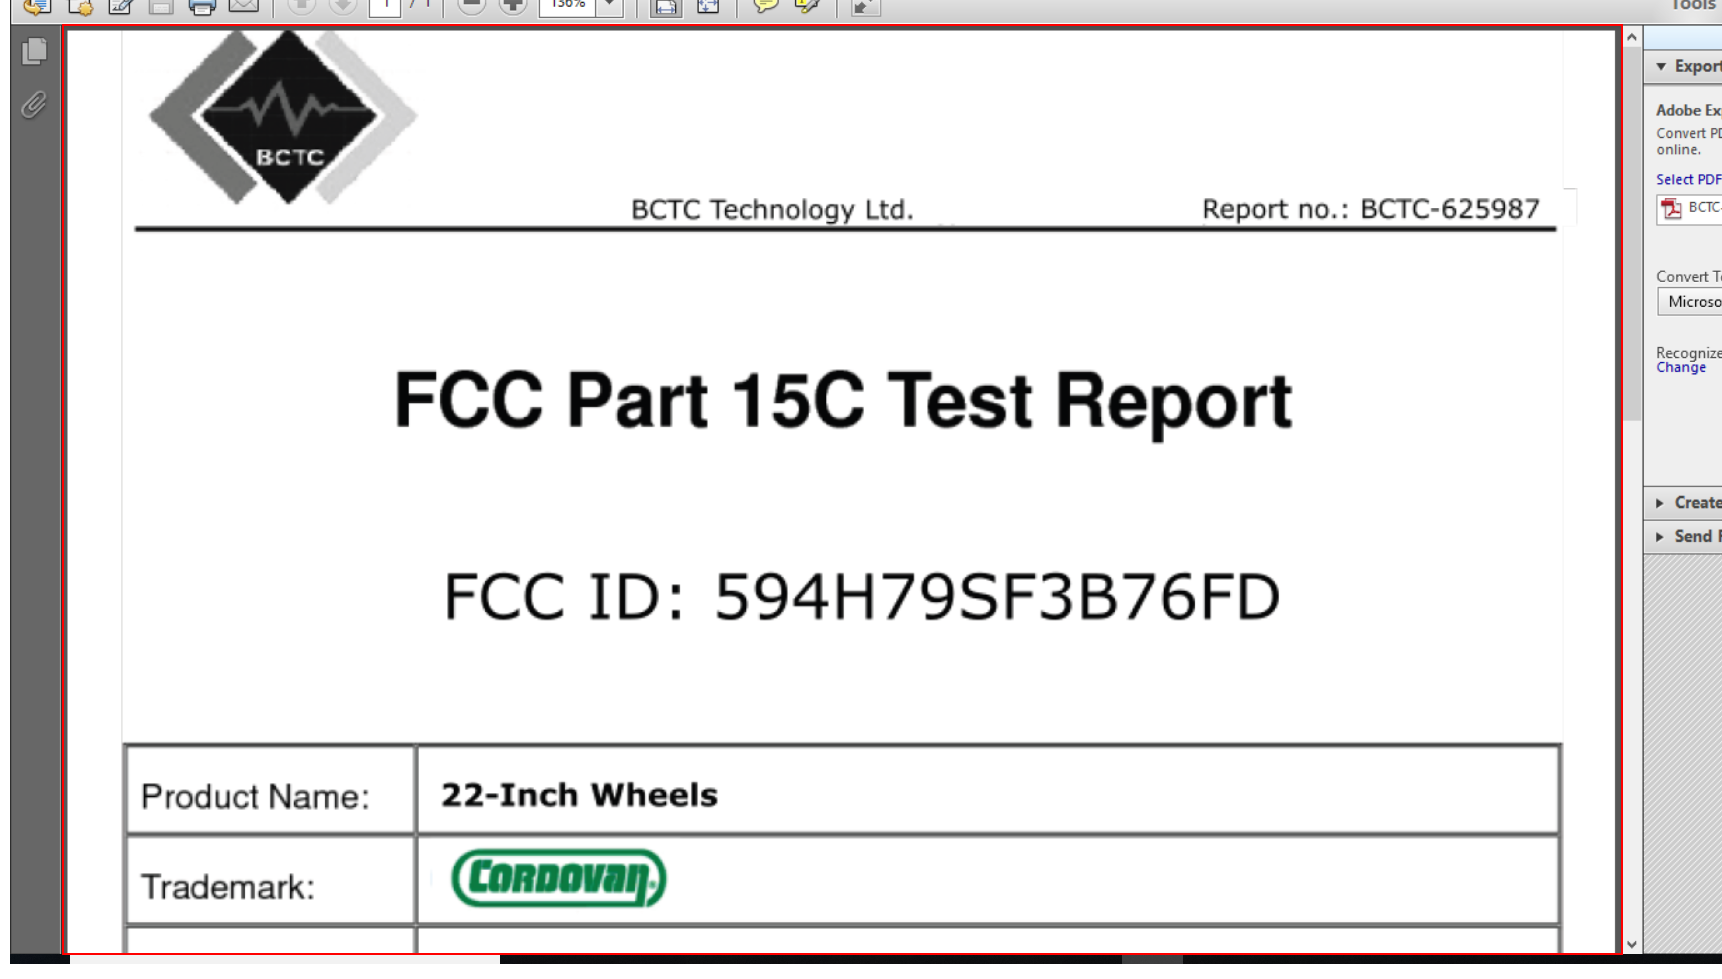
Task: Save data from scanned pdfs using OCR
Workflow: Main

Step 1: type a value into the element in window '*.pdf - Adobe Reader' (acrord32.exe)

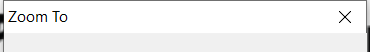
Step 2: ZoomWindow on the dialog in window 'Zoom To' (acrord32.exe)

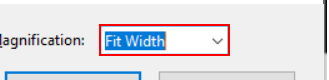
Step 3: type "50" into the combo box 'Magnification:'

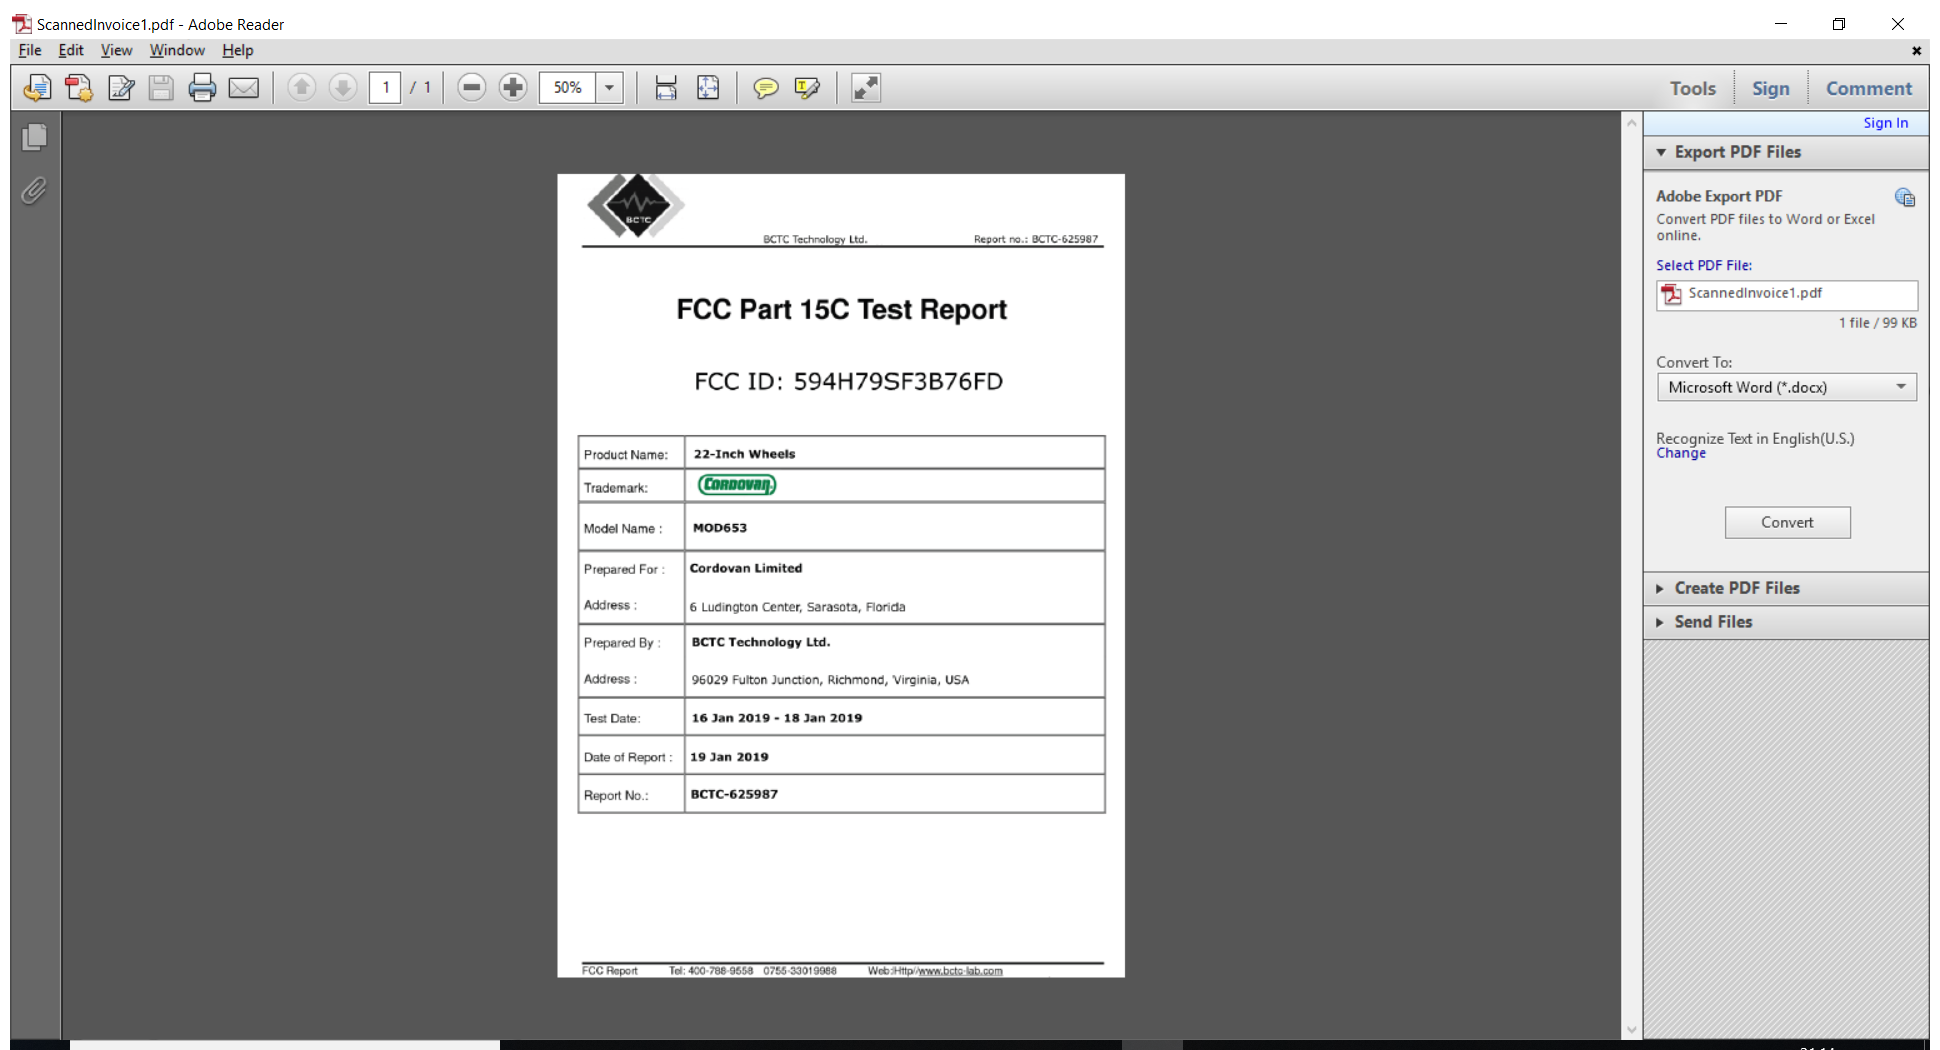
Step 4: Attach to PDF on the element in window '*.pdf - Adobe Reader' (acrord32.exe)

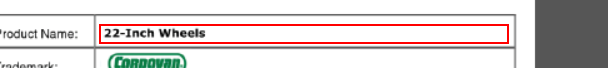
Step 5: get-text from the element

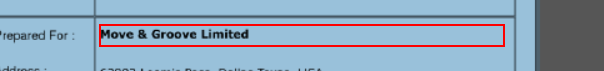
Step 6: get-text from the element

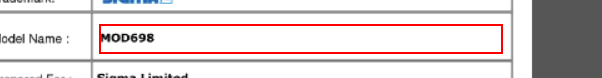
Step 7: get-text from the element

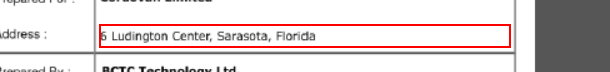
Step 8: get-text from the element

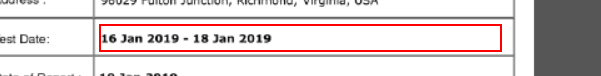
Step 9: get-text from the element

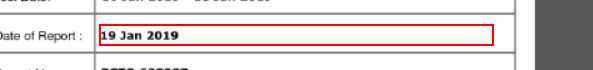
Step 10: get-text from the element

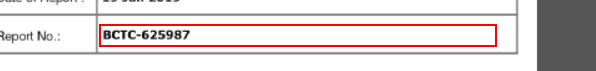
Step 11: get-text from the element

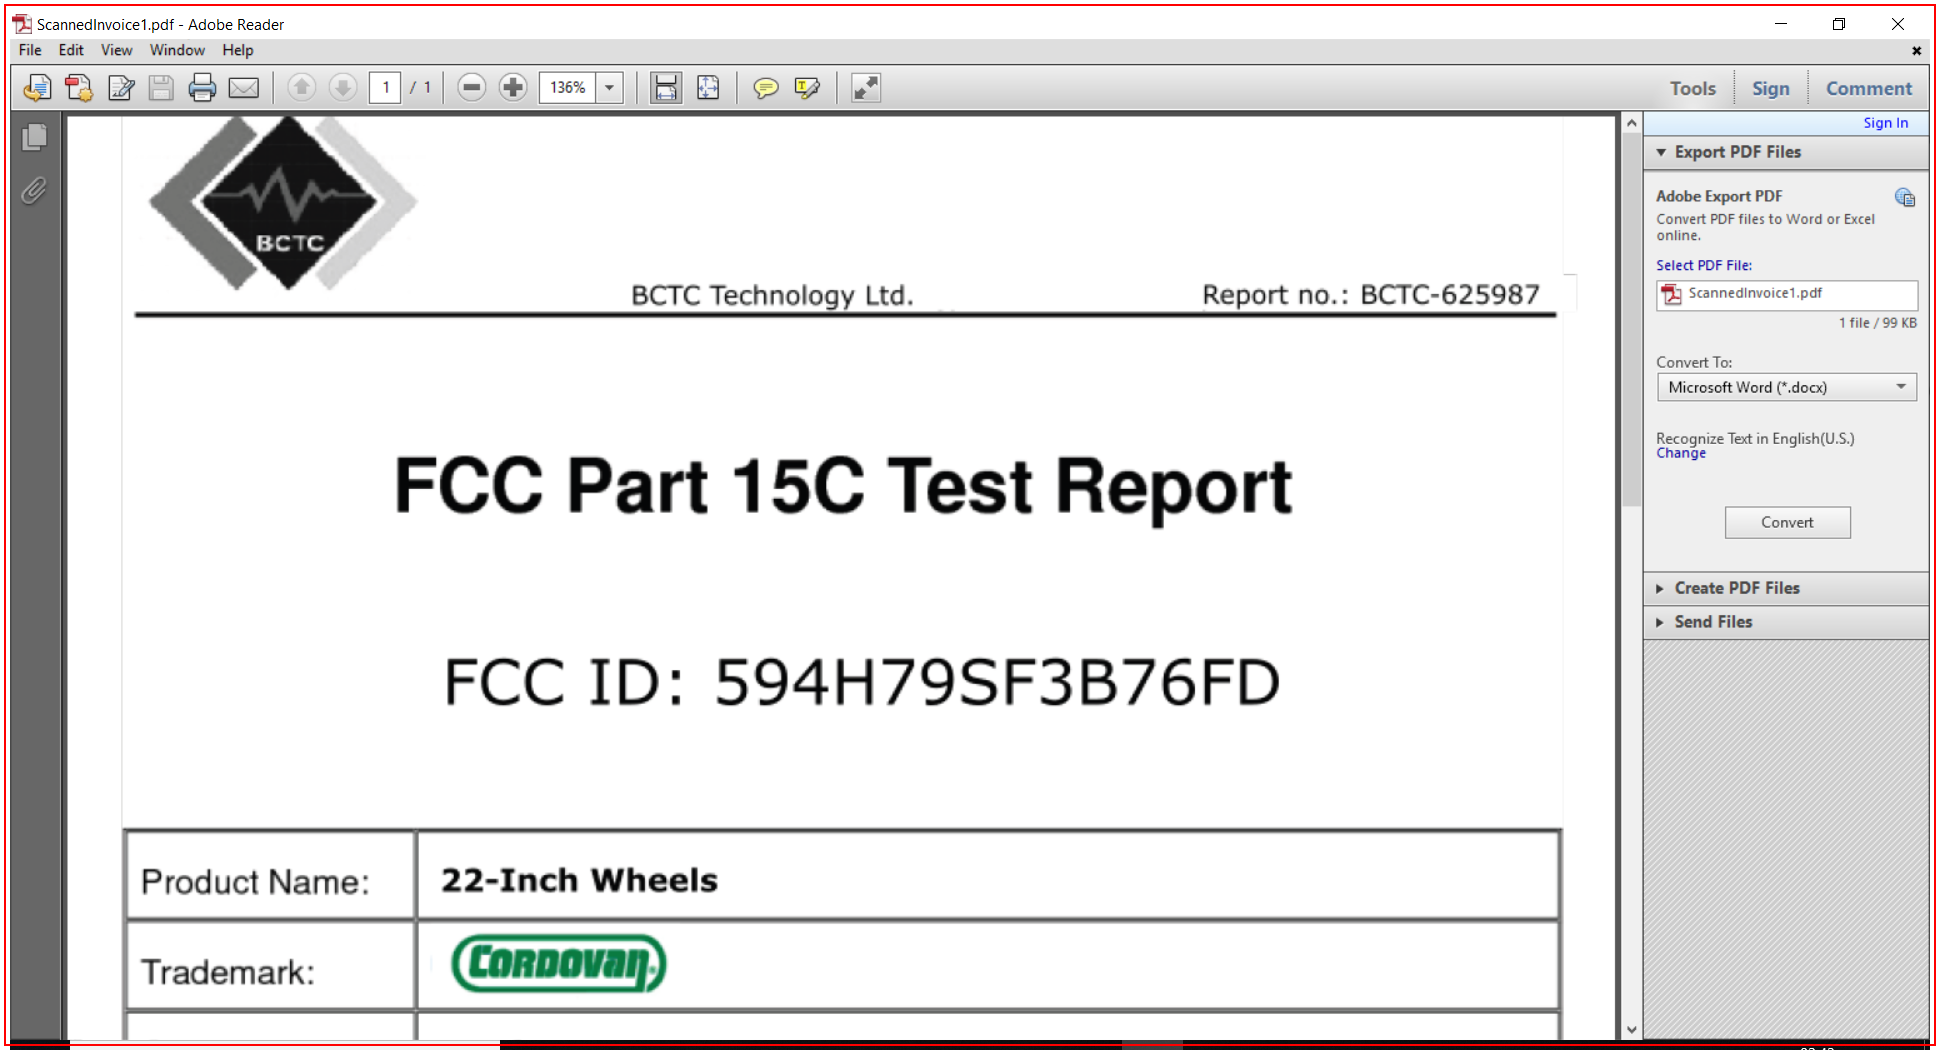
Step 12: Close Pdf on the element in window '* - Adobe Reader' (acrord32.exe)